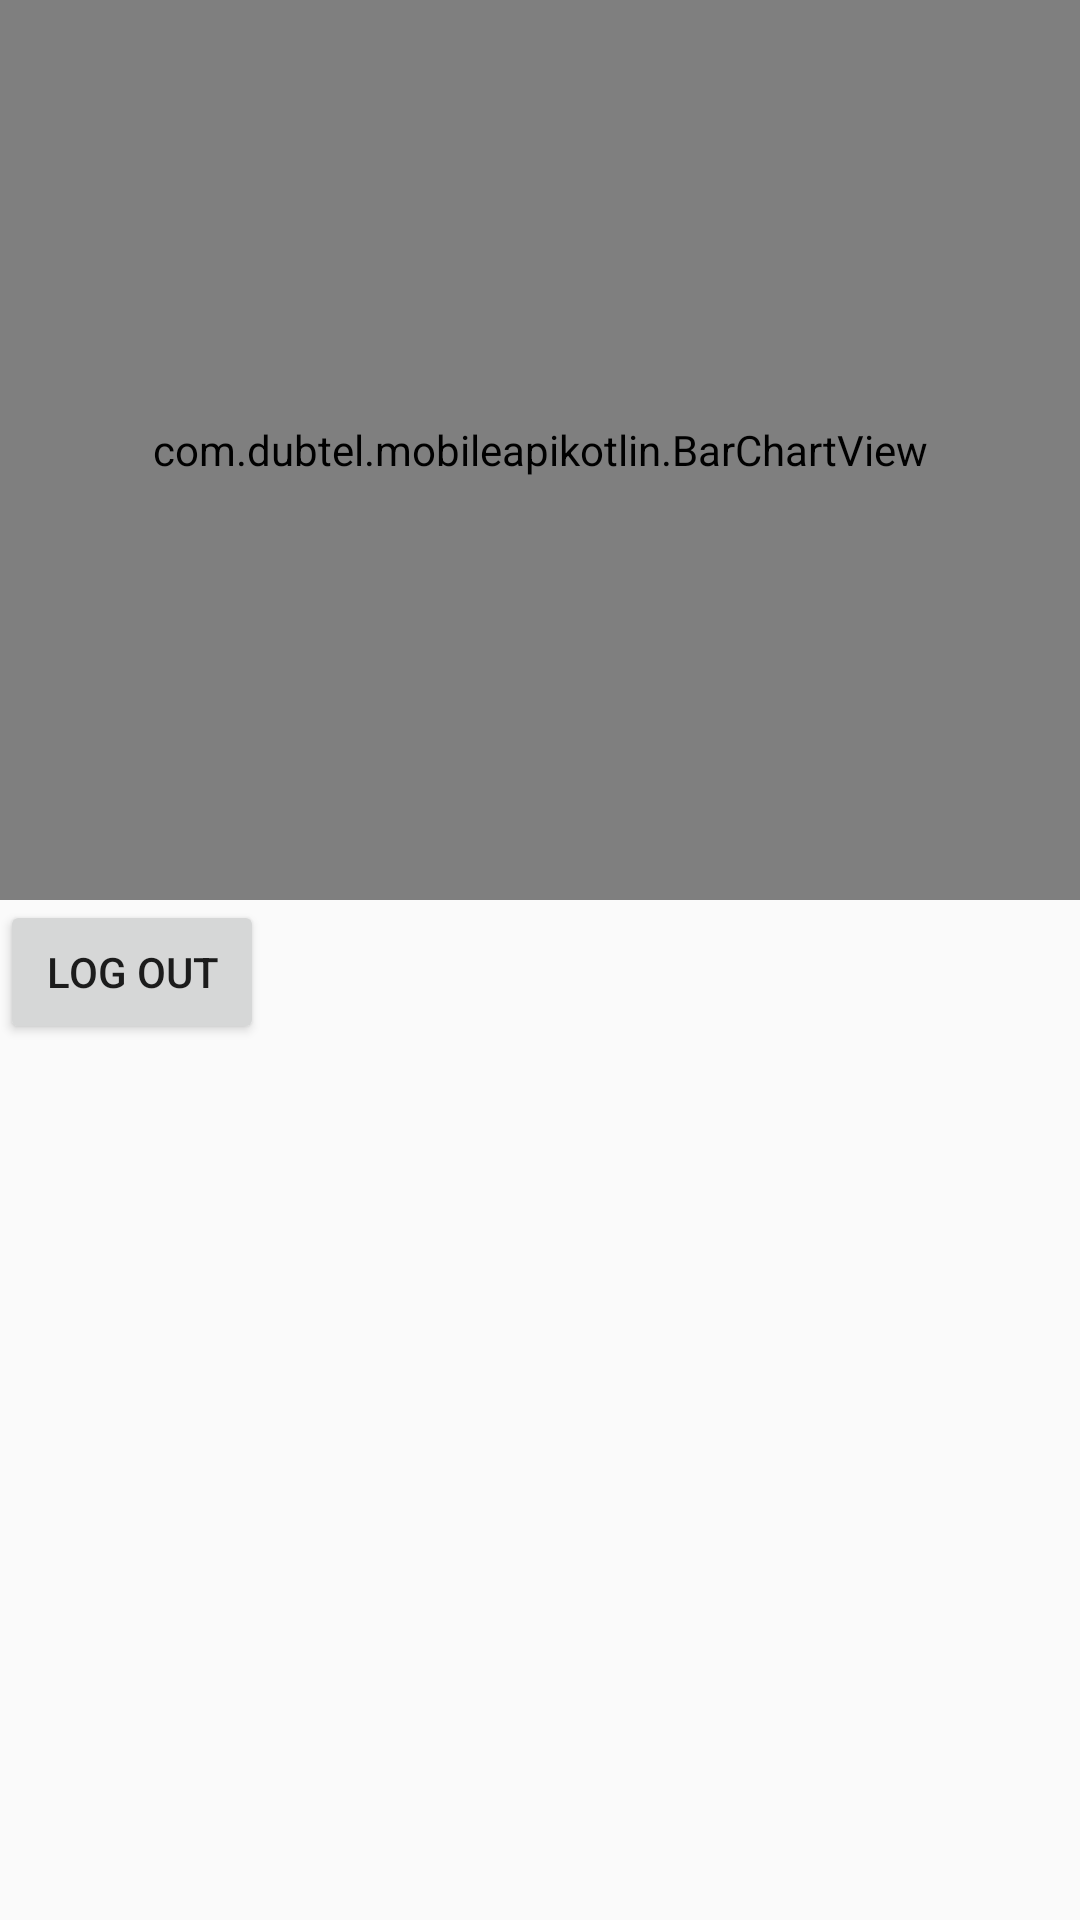

Layout XML and referenced resources for this Android screen:
<!-- AndroidManifest.xml: application theme AppTheme -->
<!-- res/layout/activity_main.xml -->
<?xml version="1.0" encoding="utf-8"?>
<LinearLayout xmlns:android="http://schemas.android.com/apk/res/android"
    xmlns:app="http://schemas.android.com/apk/res-auto"
    xmlns:tools="http://schemas.android.com/tools"
    android:layout_width="match_parent"
    android:layout_height="match_parent"
    android:orientation="vertical"
    tools:context=".MainActivity">

    <com.dubtel.mobileapikotlin.BarChartView
        android:id="@+id/bar_chart"
        android:layout_width="match_parent"
        android:layout_height="300dp"
        android:padding="@dimen/bar_chart_grid_padding"
        android:spacing="@dimen/bar_chart_column_spacing"/>

    <Button
        android:id="@+id/log_out_button"
        android:layout_width="wrap_content"
        android:layout_height="wrap_content"
        android:text="Log Out"
        tools:layout_editor_absoluteX="278dp"
        tools:layout_editor_absoluteY="501dp" />
</LinearLayout>
<!-- resources referenced by this layout -->
<resources>
  <dimen name="bar_chart_column_spacing">8dp</dimen>
  <dimen name="bar_chart_grid_padding">8dp</dimen>
  <style name="AppTheme" parent="Theme.AppCompat.Light.NoActionBar" />
</resources>
